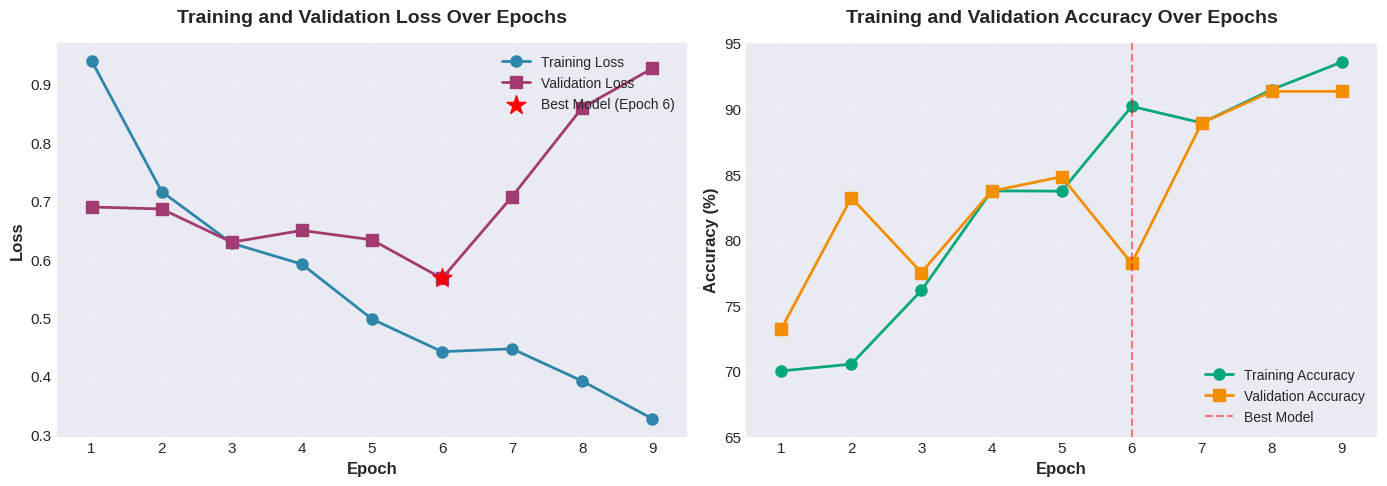
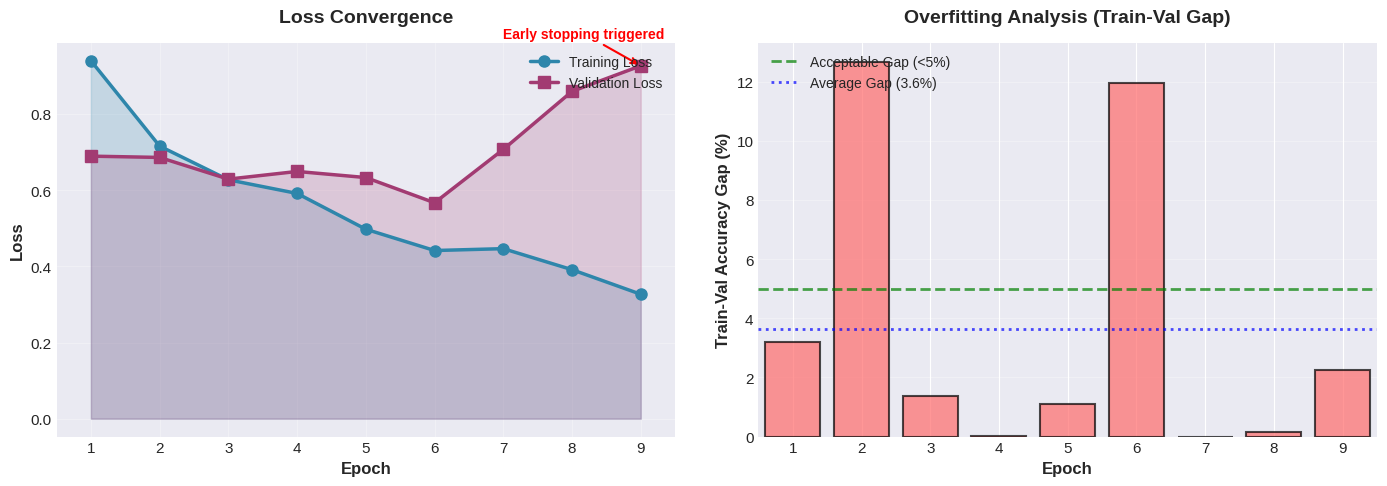

These charts were generated, in order, by the following Python code:
"""
Generate training visualization plots for README
"""
import matplotlib.pyplot as plt
import numpy as np

# Set style for publication-quality plots
plt.style.use('seaborn-v0_8-darkgrid')
plt.rcParams['figure.figsize'] = (10, 6)
plt.rcParams['font.size'] = 11
plt.rcParams['axes.labelsize'] = 12
plt.rcParams['axes.titlesize'] = 14
plt.rcParams['legend.fontsize'] = 10

# Training data from the README
epochs = list(range(1, 10))
train_loss = [0.9398, 0.7157, 0.6272, 0.5914, 0.4974, 0.4415, 0.4464, 0.3912, 0.3267]
val_loss = [0.6893, 0.6859, 0.6290, 0.6491, 0.6331, 0.5669, 0.7070, 0.8594, 0.9265]
train_acc = [70.00, 70.52, 76.14, 83.72, 83.70, 90.16, 88.90, 91.44, 93.54]
val_acc = [73.20, 83.20, 77.50, 83.70, 84.80, 78.20, 88.90, 91.30, 91.30]

# Create figure with 2 subplots
fig, (ax1, ax2) = plt.subplots(1, 2, figsize=(14, 5))

# Plot 1: Training and Validation Loss
ax1.plot(epochs, train_loss, marker='o', linewidth=2, label='Training Loss', color='#2E86AB', markersize=8)
ax1.plot(epochs, val_loss, marker='s', linewidth=2, label='Validation Loss', color='#A23B72', markersize=8)
ax1.set_xlabel('Epoch', fontweight='bold')
ax1.set_ylabel('Loss', fontweight='bold')
ax1.set_title('Training and Validation Loss Over Epochs', fontweight='bold', pad=15)
ax1.legend(loc='upper right')
ax1.grid(True, alpha=0.3)
ax1.set_xlim(0.5, 9.5)
ax1.set_xticks(epochs)

# Mark best validation loss point
best_epoch = 6
ax1.scatter([best_epoch], [val_loss[best_epoch-1]], s=200, c='red', marker='*', 
           zorder=5, label='Best Model (Epoch 6)')
ax1.legend(loc='upper right')

# Plot 2: Training and Validation Accuracy
ax2.plot(epochs, train_acc, marker='o', linewidth=2, label='Training Accuracy', color='#06A77D', markersize=8)
ax2.plot(epochs, val_acc, marker='s', linewidth=2, label='Validation Accuracy', color='#F18F01', markersize=8)
ax2.set_xlabel('Epoch', fontweight='bold')
ax2.set_ylabel('Accuracy (%)', fontweight='bold')
ax2.set_title('Training and Validation Accuracy Over Epochs', fontweight='bold', pad=15)
ax2.legend(loc='lower right')
ax2.grid(True, alpha=0.3)
ax2.set_xlim(0.5, 9.5)
ax2.set_ylim(65, 95)
ax2.set_xticks(epochs)

# Mark best validation epoch
ax2.axvline(x=best_epoch, color='red', linestyle='--', alpha=0.5, linewidth=1.5, label='Best Model')
ax2.legend(loc='lower right')

plt.tight_layout()
plt.savefig('training_curves.png', dpi=300, bbox_inches='tight')
print("✓ Saved training_curves.png")
plt.close()

# Create a second figure for learning rate and convergence
fig, (ax1, ax2) = plt.subplots(1, 2, figsize=(14, 5))

# Plot 3: Loss Comparison
ax1.plot(epochs, train_loss, marker='o', linewidth=2.5, label='Training Loss', color='#2E86AB', markersize=8)
ax1.plot(epochs, val_loss, marker='s', linewidth=2.5, label='Validation Loss', color='#A23B72', markersize=8)
ax1.fill_between(epochs, train_loss, alpha=0.2, color='#2E86AB')
ax1.fill_between(epochs, val_loss, alpha=0.2, color='#A23B72')
ax1.set_xlabel('Epoch', fontweight='bold')
ax1.set_ylabel('Loss', fontweight='bold')
ax1.set_title('Loss Convergence', fontweight='bold', pad=15)
ax1.legend(loc='upper right')
ax1.grid(True, alpha=0.3)
ax1.set_xlim(0.5, 9.5)
ax1.set_xticks(epochs)

# Add annotations for key events
ax1.annotate('Early stopping triggered', 
            xy=(9, val_loss[-1]), xytext=(7, 1.0),
            arrowprops=dict(arrowstyle='->', color='red', lw=1.5),
            fontsize=10, color='red', fontweight='bold')

# Plot 4: Overfitting Analysis (Gap between train and val)
gap = [abs(train_acc[i] - val_acc[i]) for i in range(len(epochs))]
ax2.bar(epochs, gap, color='#FF6B6B', alpha=0.7, edgecolor='black', linewidth=1.5)
ax2.set_xlabel('Epoch', fontweight='bold')
ax2.set_ylabel('Train-Val Accuracy Gap (%)', fontweight='bold')
ax2.set_title('Overfitting Analysis (Train-Val Gap)', fontweight='bold', pad=15)
ax2.grid(True, alpha=0.3, axis='y')
ax2.set_xlim(0.5, 9.5)
ax2.set_xticks(epochs)
ax2.axhline(y=5, color='green', linestyle='--', alpha=0.7, linewidth=2, label='Acceptable Gap (<5%)')
ax2.legend(loc='upper left')

# Add average line
avg_gap = np.mean(gap)
ax2.axhline(y=avg_gap, color='blue', linestyle=':', alpha=0.7, linewidth=2, label=f'Average Gap ({avg_gap:.1f}%)')
ax2.legend(loc='upper left')

plt.tight_layout()
plt.savefig('training_analysis.png', dpi=300, bbox_inches='tight')
print("✓ Saved training_analysis.png")
plt.close()

print("\nPlots generated successfully!")
print("- training_curves.png: Main training and validation metrics")
print("- training_analysis.png: Loss convergence and overfitting analysis")
